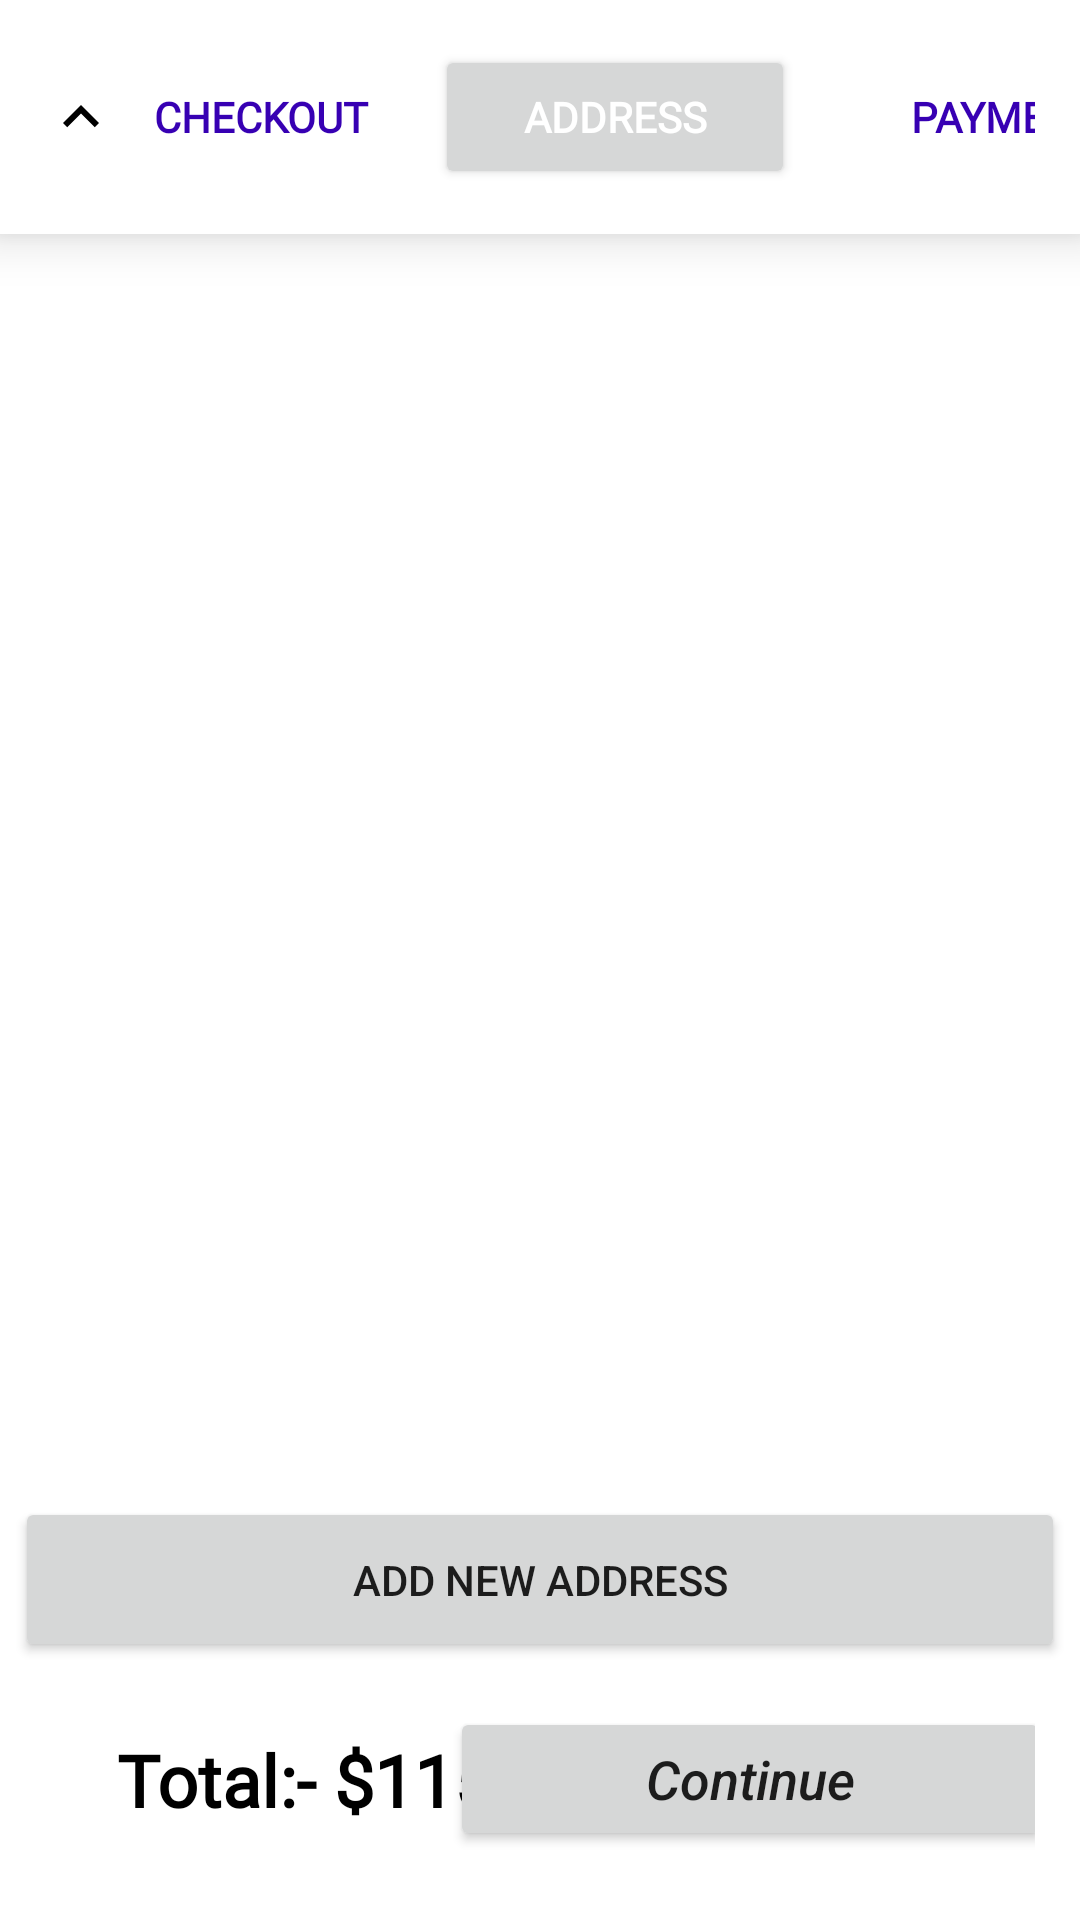

This screen was rendered from an Android layout file. Write that file and the resources it references.
<!-- AndroidManifest.xml: application theme Theme.TailorApp -->
<!-- res/layout/activity_address_continue.xml -->
<?xml version="1.0" encoding="utf-8"?>

<androidx.constraintlayout.widget.ConstraintLayout xmlns:android="http://schemas.android.com/apk/res/android"
    xmlns:app="http://schemas.android.com/apk/res-auto"
    xmlns:tools="http://schemas.android.com/tools"
    android:layout_width="match_parent"
    android:layout_height="match_parent"
    tools:context=".nav.cart.AddressContinue">

    <LinearLayout
        android:id="@+id/linearLayout4"
        android:layout_width="0dp"
        android:layout_height="wrap_content"
        android:background="@color/cardview_light_background"
        android:elevation="10dp"
        android:padding="15sp"
        app:layout_constraintEnd_toEndOf="parent"
        app:layout_constraintStart_toStartOf="parent"
        app:layout_constraintTop_toTopOf="parent">

        <Button
            android:layout_width="120dp"
            android:layout_height="wrap_content"
            android:layout_gravity="start"
            android:background="?attr/selectableItemBackgroundBorderless"
            android:drawableStart="@drawable/ic_baseline_expand_less_24"
            android:elevation="10dp"
            android:fontFamily="@font/roboto"
            android:gravity="center"
            android:shadowColor="@color/purple_700"
            android:text="Checkout"
            android:textColor="@color/purple_700"
            android:textStyle="bold" />

        <Button
            android:layout_width="120dp"
            android:layout_height="wrap_content"
            android:layout_gravity="center_horizontal"
            android:layout_marginStart="10dp"
            android:elevation="10dp"
            android:fontFamily="@font/roboto"
            android:gravity="center"
            android:shadowColor="@color/purple_700"
            android:text="Address"
            android:textColor="@color/white"
            android:textStyle="bold" />

        <Button
            android:layout_width="120dp"
            android:layout_height="wrap_content"
            android:layout_gravity="end"
            android:layout_marginStart="10dp"
            android:background="?attr/selectableItemBackgroundBorderless"
            android:elevation="10dp"
            android:fontFamily="@font/roboto"
            android:gravity="center"
            android:shadowColor="@color/purple_700"
            android:text="Payment"
            android:textColor="@color/purple_700"
            android:textStyle="bold" />

    </LinearLayout>

    <RelativeLayout
        android:padding="15dp"
        android:id="@+id/address_card"
        android:layout_width="match_parent"
        android:layout_height="wrap_content"
        android:background="@color/cardview_light_background"
        android:elevation="10dp"
        android:visibility="invisible"
        android:layout_marginStart="10dp"
        android:layout_marginEnd="10dp"
        android:layout_marginTop="12dp"
        app:layout_constraintEnd_toEndOf="@+id/linearLayout4"
        app:layout_constraintHorizontal_bias="1.0"
        app:layout_constraintStart_toStartOf="parent"
        app:layout_constraintTop_toBottomOf="@+id/linearLayout4">

        <TextView
            android:layout_width="wrap_content"
            android:layout_height="wrap_content"
            android:fontFamily="@font/roboto"
            android:text="Name"
            android:id="@+id/name_text_view"
            android:layout_marginStart="5dp"
            android:textColor="@color/purple_700"
            android:textSize="24sp" />

        <TextView
            android:id="@+id/address_detail"
            android:layout_width="wrap_content"
            android:layout_height="wrap_content"
            android:layout_below="@+id/name_text_view"
            android:layout_marginStart="5dp"
            android:layout_marginTop="10dp"
            android:ems="10"
            android:textSize="18sp"
            android:fontFamily="@font/roboto"
            android:gravity="start|center_horizontal"
            android:textColor="@color/black" />

        <ImageButton
            android:id="@+id/delete_address"
            android:layout_width="24dp"
            android:layout_height="24dp"
            android:layout_alignParentEnd="true"
            android:layout_marginEnd="10dp"
            android:background="@color/cardview_light_background"
            android:src="@drawable/ic_baseline_delete_forever_24" />

        <ImageButton
            android:id="@+id/edit_address"
            android:layout_width="24dp"
            android:layout_height="24dp"
            android:layout_marginEnd="10dp"
            android:foregroundGravity="fill"
            android:background="@color/cardview_light_background"
            android:layout_toStartOf="@+id/delete_address"
            android:src="@android:drawable/ic_menu_edit" />


    </RelativeLayout>

    <Button
        android:id="@+id/new_address"
        android:layout_marginStart="5dp"
        android:layout_marginEnd="5dp"
        android:padding="5dp"
        android:layout_width="match_parent"
        android:layout_height="55dp"
        android:text="Add New Address"
        app:layout_constraintBottom_toTopOf="@+id/constraintLayout"
        app:layout_constraintEnd_toEndOf="parent"
        app:layout_constraintStart_toStartOf="parent" />

    <androidx.constraintlayout.widget.ConstraintLayout
        android:id="@+id/constraintLayout"
        android:layout_width="match_parent"
        android:layout_height="wrap_content"
        android:layout_marginBottom="8dp"
        android:padding="15dp"
        app:layout_constraintBottom_toBottomOf="parent"
        app:layout_constraintEnd_toEndOf="parent"
        app:layout_constraintStart_toStartOf="parent">

        <TextView
            android:id="@+id/textView18"
            android:layout_width="wrap_content"
            android:layout_height="wrap_content"
            android:layout_marginStart="24dp"
            android:fontFamily="@font/roboto"
            android:text="Total:- $115"
            android:textColor="@color/black"
            android:textSize="24sp"
            android:textStyle="bold"
            app:layout_constraintBottom_toBottomOf="parent"
            app:layout_constraintStart_toStartOf="parent"
            app:layout_constraintTop_toTopOf="parent" />

        <Button
            android:layout_width="200dp"
            android:layout_height="wrap_content"
            android:text="Continue"
            android:id="@+id/continue_address"
            android:textAllCaps="false"
            android:textSize="18sp"
            android:textStyle="italic"
            app:layout_constraintBottom_toBottomOf="parent"
            app:layout_constraintEnd_toEndOf="parent"
            app:layout_constraintHorizontal_bias="0.76"
            app:layout_constraintStart_toEndOf="@+id/textView18"
            app:layout_constraintTop_toTopOf="parent" />
    </androidx.constraintlayout.widget.ConstraintLayout>

</androidx.constraintlayout.widget.ConstraintLayout>
<!-- resources referenced by this layout -->
<resources>
  <color name="black">#FF000000</color>
  <color name="purple_700">#FF3700B3</color>
  <color name="white">#FFFFFFFF</color>
  <!-- drawable ic_baseline_expand_less_24 (drawable) -->
  <vector android:height="24dp"
      android:tint="@color/black"
      android:viewportHeight="24"
      android:viewportWidth="24"
      android:width="24dp"
      xmlns:android="http://schemas.android.com/apk/res/android">
      <path android:fillColor="@android:color/holo_purple"
          android:pathData="M12,8l-6,6 1.41,1.41L12,10.83l4.59,4.58L18,14z"/>
  </vector>
  <style name="Theme.TailorApp" parent="Theme.MaterialComponents.DayNight.NoActionBar">
          
          <item name="colorPrimary">@color/purple_500</item>
          <item name="colorPrimaryVariant">@color/purple_700</item>
          <item name="colorOnPrimary">@color/white</item>
          
          <item name="colorSecondary">@color/teal_200</item>
          <item name="colorSecondaryVariant">@color/teal_700</item>
          <item name="colorOnSecondary">@color/black</item>
          
          <item name="android:statusBarColor" tools:targetApi="l">?attr/colorPrimaryVariant</item>
          
      </style>
  <color name="purple_500">#FF6200EE</color>
  <color name="teal_200">#FF3700B3</color>
  <color name="teal_700">#FF3700B3</color>
</resources>
